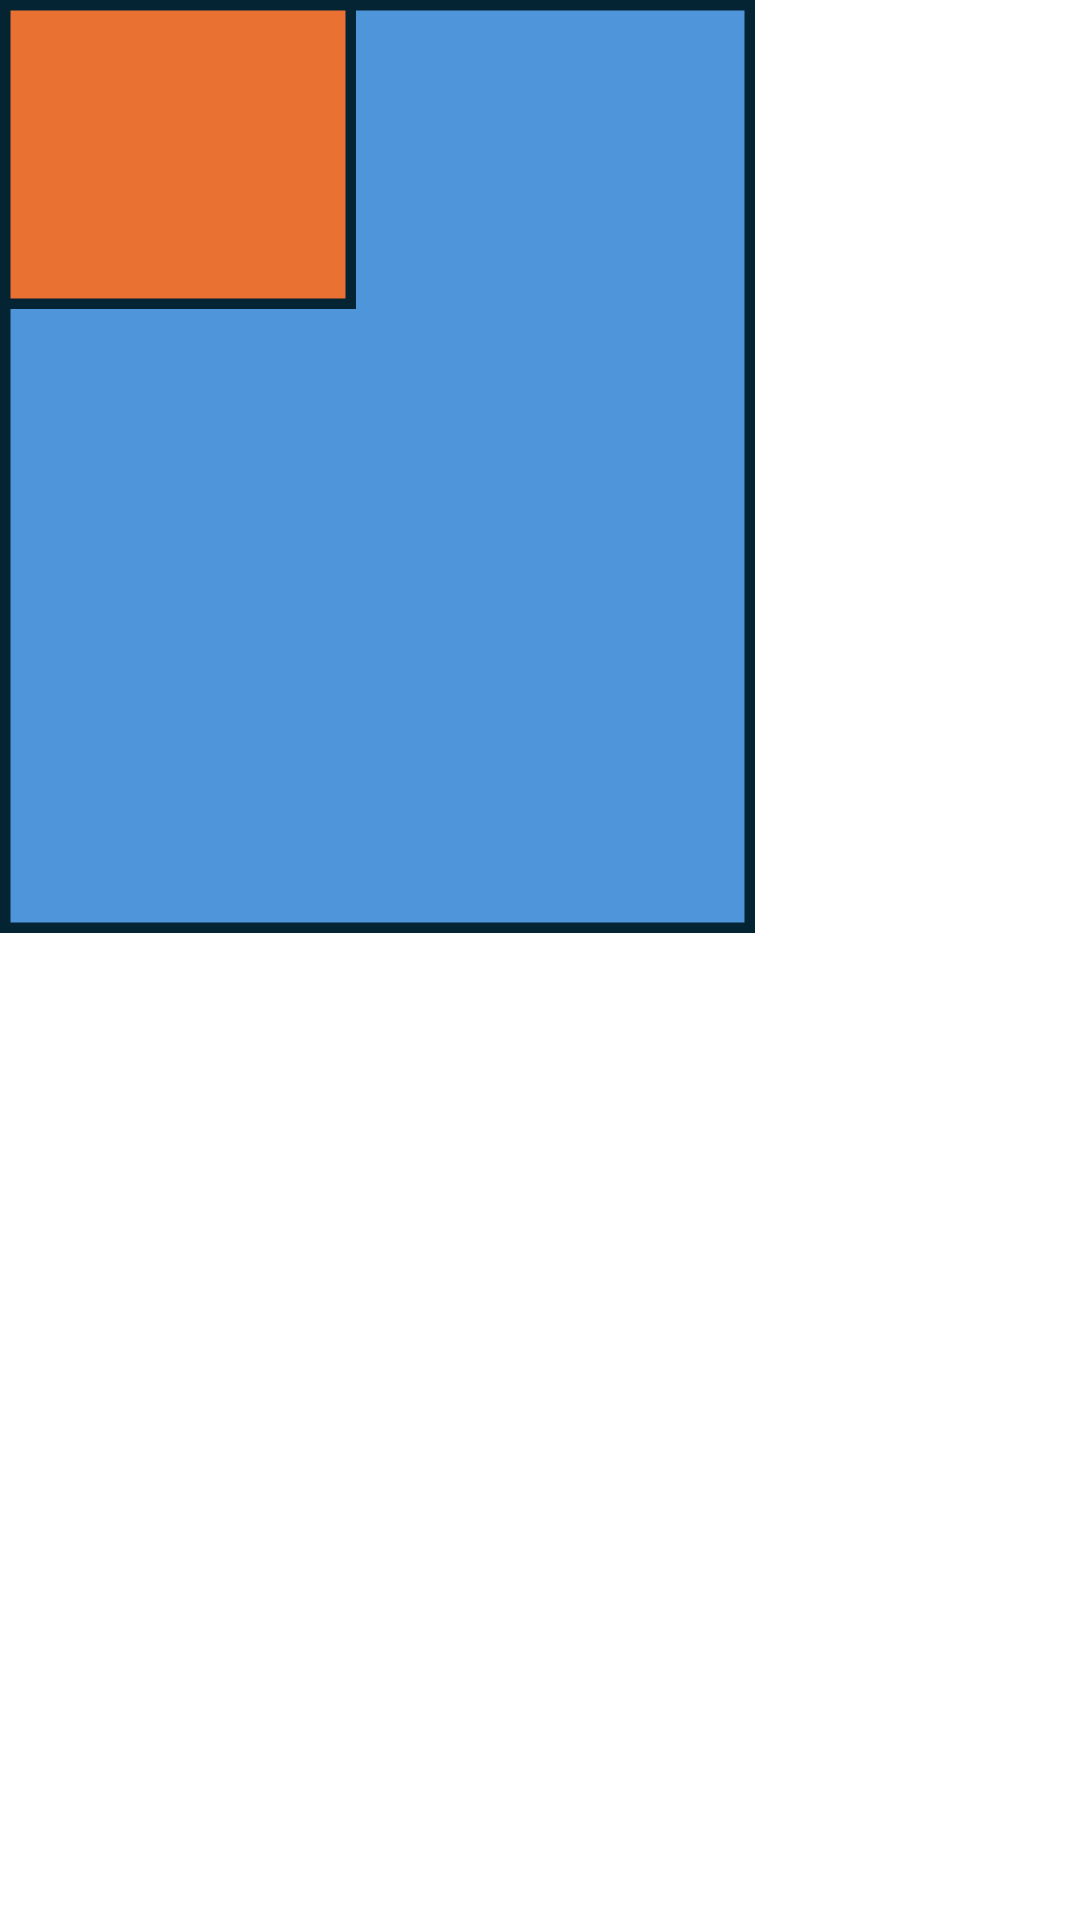

This screen was rendered from an Android layout file. Write that file and the resources it references.
<!-- AndroidManifest.xml: application theme Theme.K23411TApp -->
<!-- res/layout/activity_frame_layout.xml -->
<?xml version="1.0" encoding="utf-8"?>
<FrameLayout xmlns:android="http://schemas.android.com/apk/res/android"
    xmlns:app="http://schemas.android.com/apk/res-auto"
    xmlns:tools="http://schemas.android.com/tools"
    android:id="@+id/main"
    android:layout_width="match_parent"
    android:layout_height="match_parent"
    android:orientation="vertical"
    tools:context=".FrameLayoutActivity">

    <ImageView
        android:id="@+id/imageView"
        android:layout_width="wrap_content"
        android:layout_height="wrap_content"
        app:srcCompat="@mipmap/icblue" />

    <ImageView
        android:id="@+id/imageView2"
        android:layout_width="wrap_content"
        android:layout_height="wrap_content"
        app:srcCompat="@mipmap/icorangepng" />
</FrameLayout>
<!-- resources referenced by this layout -->
<resources>
  <!-- mipmap icblue: png bitmap (mipmap-xhdpi, 269 bytes) -->
  <!-- mipmap icorangepng: png bitmap (mipmap-xhdpi, 171 bytes) -->
  <style name="Theme.K23411TApp" parent="Base.Theme.K23411TAppWithActionBar" />
  <style name="Base.Theme.K23411TAppWithActionBar" parent="Theme.MaterialComponents.DayNight.DarkActionBar">
          
          
      </style>
</resources>
